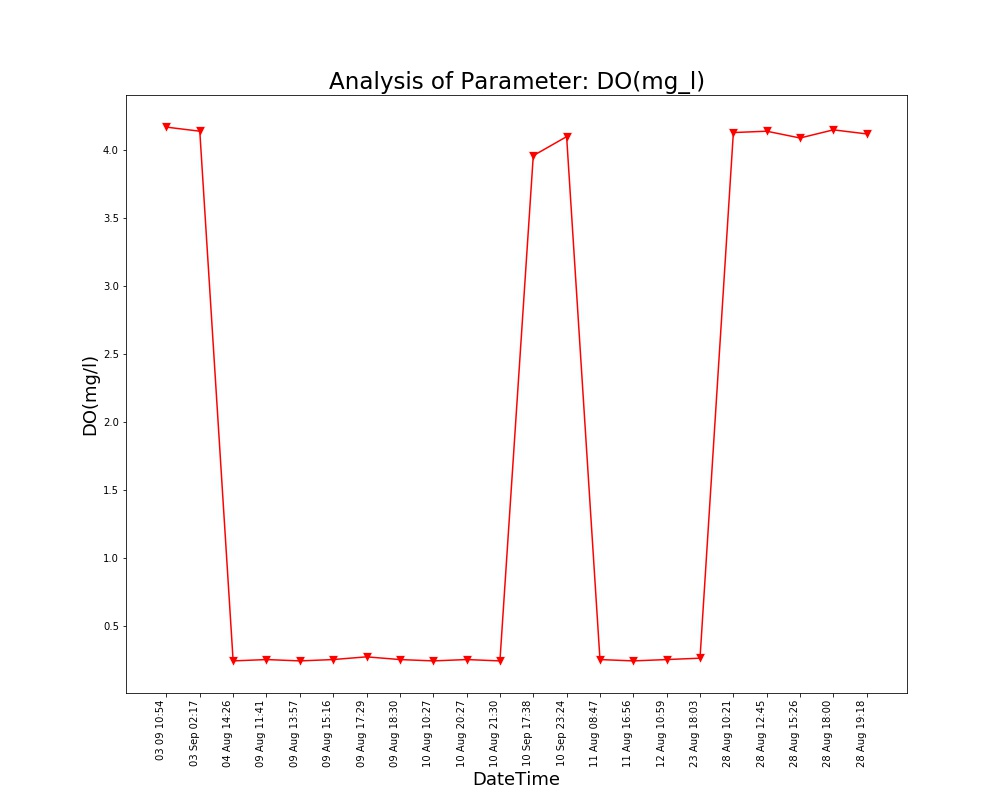

The file beside this chart, header and first rows:
Unnamed: 0, DateTime, Date, Time, DO(mg/l)
0.0, 04 Aug 14:26, 04 Aug 2021, 14:26:24, 0.24
1.0, 09 Aug 11:41, 09 Aug 2021, 11:41:48, 0.25
2.0, 09 Aug 13:57, 09 Aug 2021, 13:57:19, 0.24
3.0, 09 Aug 15:16, 09 Aug 2021, 15:16:19, 0.25
4.0, 09 Aug 17:29, 09 Aug 2021, 17:29:51, 0.27
5.0, 09 Aug 18:30, 09 Aug 2021, 18:30:16, 0.25
6.0, 10 Aug 10:27, 10 Aug 2021, 10:27:28, 0.24
7.0, 10 Aug 20:27, 10 Aug 2021, 20:27:03, 0.25
8.0, 10 Aug 21:30, 10 Aug 2021, 21:30:23, 0.24
9.0, 11 Aug 08:47, 11 Aug 2021, 08:47:06, 0.25
10.0, 11 Aug 16:56, 11 Aug 2021, 16:56:21, 0.24
11.0, 12 Aug 10:59, 12 Aug 2021, 10:59:37, 0.25
12.0, 23 Aug 18:03, 23 Aug 2021, 18:03:46, 0.26
13.0, 28 Aug 10:21, 28 Aug 2021, 10:21:18, 4.13
14.0, 28 Aug 12:45, 28 Aug 2021, 12:45:39, 4.14
15.0, 28 Aug 15:26, 28 Aug 2021, 15:26:51, 4.09
16.0, 28 Aug 18:00, 28 Aug 2021, 18:00:08, 4.15
17.0, 28 Aug 19:18, 28 Aug 2021, 19:18:38, 4.12
, 03 Sep 02:17, 03 Sep 2021, 02:17:33, 4.14
, 03 09 10:54, 03 Sep 2021, 10:54:46, 4.17
, 10 Sep 17:38, 10 Sep 2021, 17:38:26, 3.96
, 10 Sep 23:24, 10 Sep 2021, 23:24:03, 4.1
